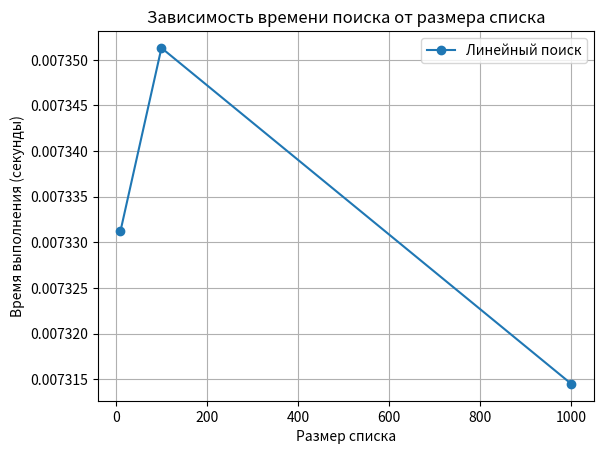

Write the Python code that produced this figure.
import random
import timeit
import matplotlib.pyplot as plt

# 01. Реализация алгоритма линейного поиска. Функция принимает список и элемент для поиска
# возвращает индекс элемента или -1, если элемент не найден

def linear_search(lst, target):
    for i in range(len(lst)):
        if lst[i] == target:
            return i
    return -1

# 02. Анализ временной и пространственной сложности
# Временная сложность:
# Наихудший случай: O(n), так как алгоритм проверяет все элементы списка.
# Лучший случай: O(1), если элемент находится в начале списка.
# Средний случай: O(n), так как в среднем алгоритм проверяет половину элементов списка.
# Пространственная сложность:
# O(1), так как алгоритм не использует дополнительную память.

# 03. Создайте список из 100 случайных чисел и выполните линейный
# поиск для нескольких различных значений.

random_list = [random.randint(1, 1000) for _ in range(100)]
test_values = [random_list[0], random_list[50], random_list[-1], 12345]
print("Список из 100 случайных чисел:", random_list)
for value in test_values:
    result = linear_search(random_list, value)
    if result != -1:
        print(f"Значение {value} найдено на позиции {result}.")
    else:
        print(f"Значение {value} не найдено в списке.")

# 04. Сравните время выполнения линейного поиска для разных
# размеров списков (например, 10, 100, 1000 элементов). Постройте
# график зависимости времени выполнения от размера списка
def time_for_linear_search():
    times = []
    sizes = [10, 100, 1000]
    s1 = '''def liner_search_test():
        arr = random.randint(1, 10)
        target = 9'''
    i = timeit.timeit(stmt=s1, number=200000)
    times.append(i)
    print('Время выполнения для списка 10 элементов', i)
    s2 = '''def liner_search_test():
        arr = random.randint(1, 100)
        target = 98'''
    j = timeit.timeit(stmt=s2, number=200000)
    times.append(j)
    print('Время выполнения для списка 100 элементов', j)
    s3 = '''def liner_search_test():
        arr = random.randint(1, 1000)
        target = 999'''
    n = timeit.timeit(stmt=s3, number=200000)
    times.append(n)
    print('Время выполнения для списка 1000 элементов', n)

    plt.plot(sizes, times, marker='o', label="Линейный поиск")
    plt.title("Зависимость времени поиска от размера списка")
    plt.xlabel("Размер списка")
    plt.ylabel("Время выполнения (секунды)")
    plt.grid()
    plt.legend()
    plt.show()

time_for_linear_search()
